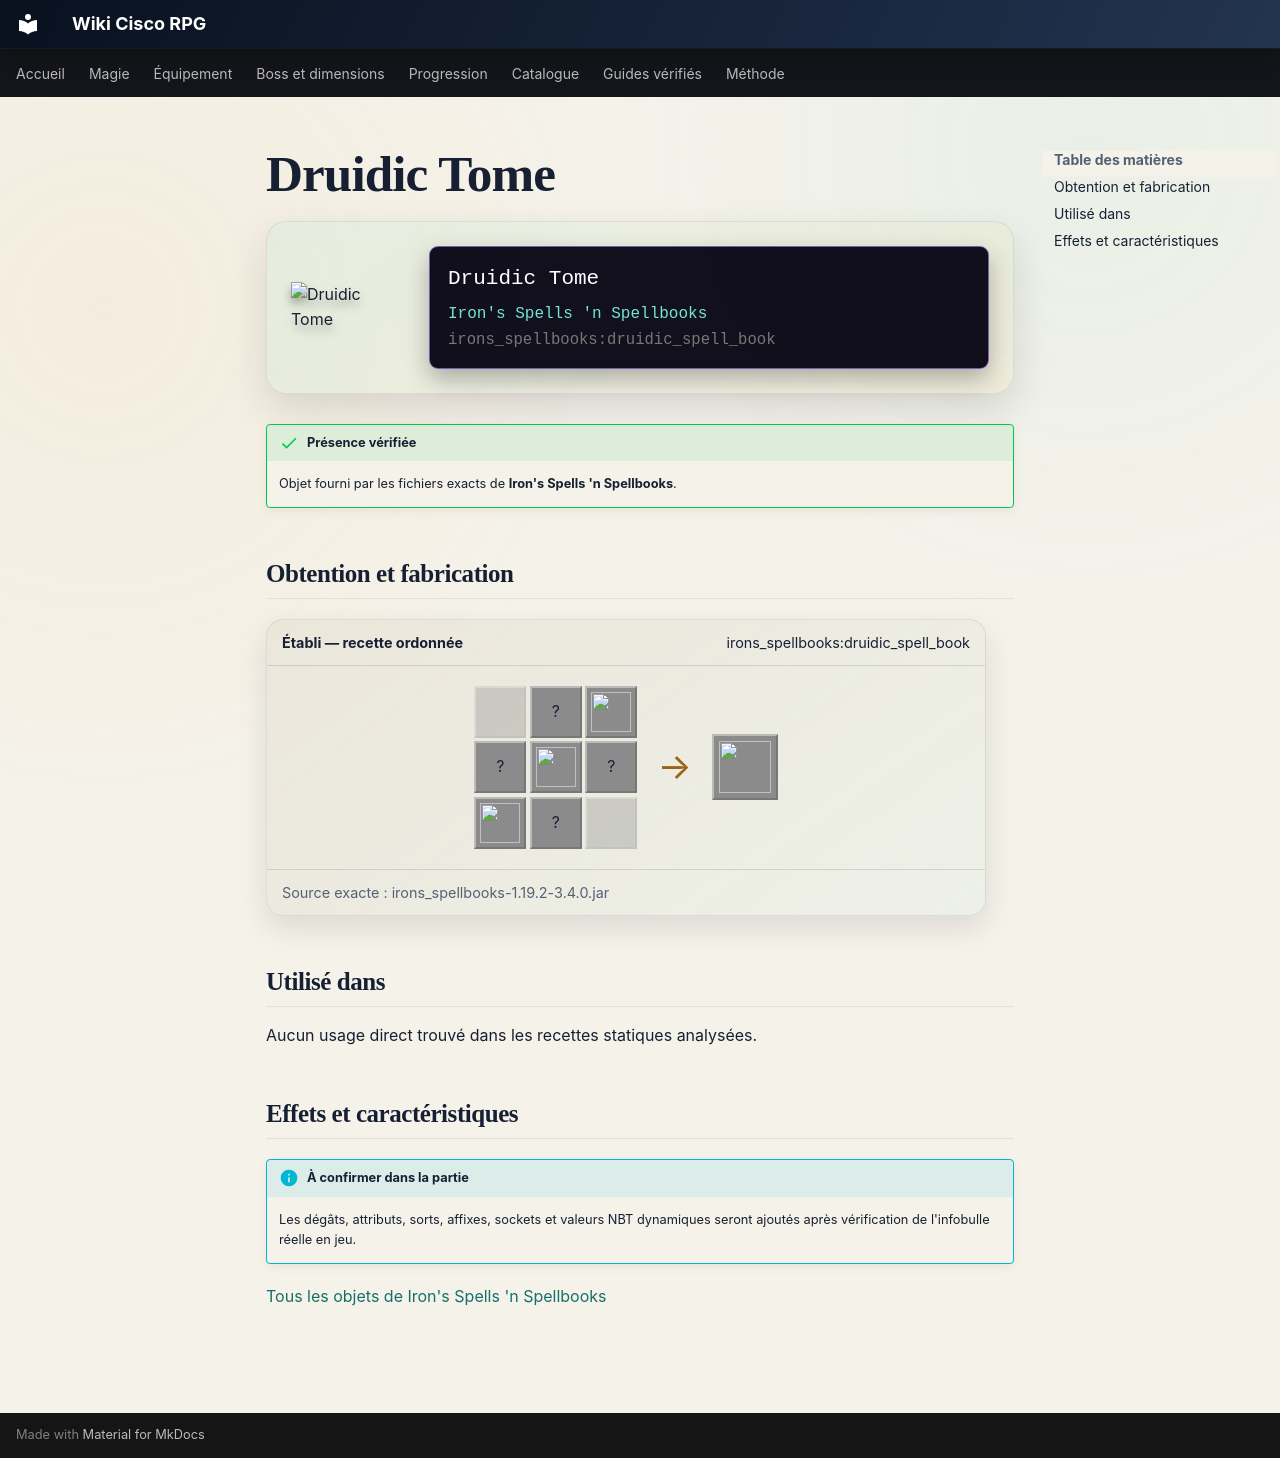

repository: Kloups-Dev/wiki-cisco-rpg · page: catalogue/objets/irons_spellbooks/druidic_spell_book/index.html · generator: mkdocs

# Druidic Tome

<div class="mc-item-showcase">
<img class="mc-item-icon" src="../../../../assets/generated/items/irons_spellbooks/druidic_spell_book.png" alt="Druidic Tome">
<div class="mc-tooltip-card">
<div class="mc-tooltip-card__name">Druidic Tome</div>
<div class="mc-tooltip-card__mod">Iron&#x27;s Spells &#x27;n Spellbooks</div>
<div class="mc-tooltip-card__id">irons_spellbooks:druidic_spell_book</div>
</div>
</div>

!!! success "Présence vérifiée"
    Objet fourni par les fichiers exacts de **Iron's Spells 'n Spellbooks**.

## Obtention et fabrication

<div class="jei-recipe"><div class="jei-recipe__head"><strong>Établi — recette ordonnée</strong><span>irons_spellbooks:druidic_spell_book</span></div><div class="jei-recipe__body"><div class="jei-grid"><span class="jei-slot jei-slot--empty"></span><span class="jei-slot" title="Spore Blossom (minecraft:spore_blossom)">?</span><a class="jei-slot" href="../../../../catalogue/objets/irons_spellbooks/magic_cloth/" title="Arcane Cloth (irons_spellbooks:magic_cloth)"><img src="../../../../assets/generated/items/irons_spellbooks/magic_cloth.png" alt="" loading="lazy"></a><span class="jei-slot" title="Honey Bottle (minecraft:honey_bottle)">?</span><a class="jei-slot" href="../../../../catalogue/objets/irons_spellbooks/rotten_spell_book/" title="Rotten Spell Book (irons_spellbooks:rotten_spell_book)"><img src="../../../../assets/generated/items/irons_spellbooks/rotten_spell_book.png" alt="" loading="lazy"></a><span class="jei-slot" title="Amethyst Cluster (minecraft:amethyst_cluster)">?</span><a class="jei-slot" href="../../../../catalogue/objets/irons_spellbooks/magic_cloth/" title="Arcane Cloth (irons_spellbooks:magic_cloth)"><img src="../../../../assets/generated/items/irons_spellbooks/magic_cloth.png" alt="" loading="lazy"></a><span class="jei-slot" title="Glow Ink Sac (minecraft:glow_ink_sac)">?</span><span class="jei-slot jei-slot--empty"></span></div><span class="jei-arrow">→</span><span class="jei-slot jei-slot--result"><img src="../../../../assets/generated/items/irons_spellbooks/druidic_spell_book.png" alt=""></span></div><div class="jei-recipe__source">Source exacte : irons_spellbooks-1.19.2-3.4.0.jar</div></div>

## Utilisé dans

Aucun usage direct trouvé dans les recettes statiques analysées.

## Effets et caractéristiques

!!! info "À confirmer dans la partie"
    Les dégâts, attributs, sorts, affixes, sockets et valeurs NBT dynamiques seront ajoutés après vérification de l'infobulle réelle en jeu.

[Tous les objets de Iron's Spells 'n Spellbooks](../../../contenu/irons-spells.md)
